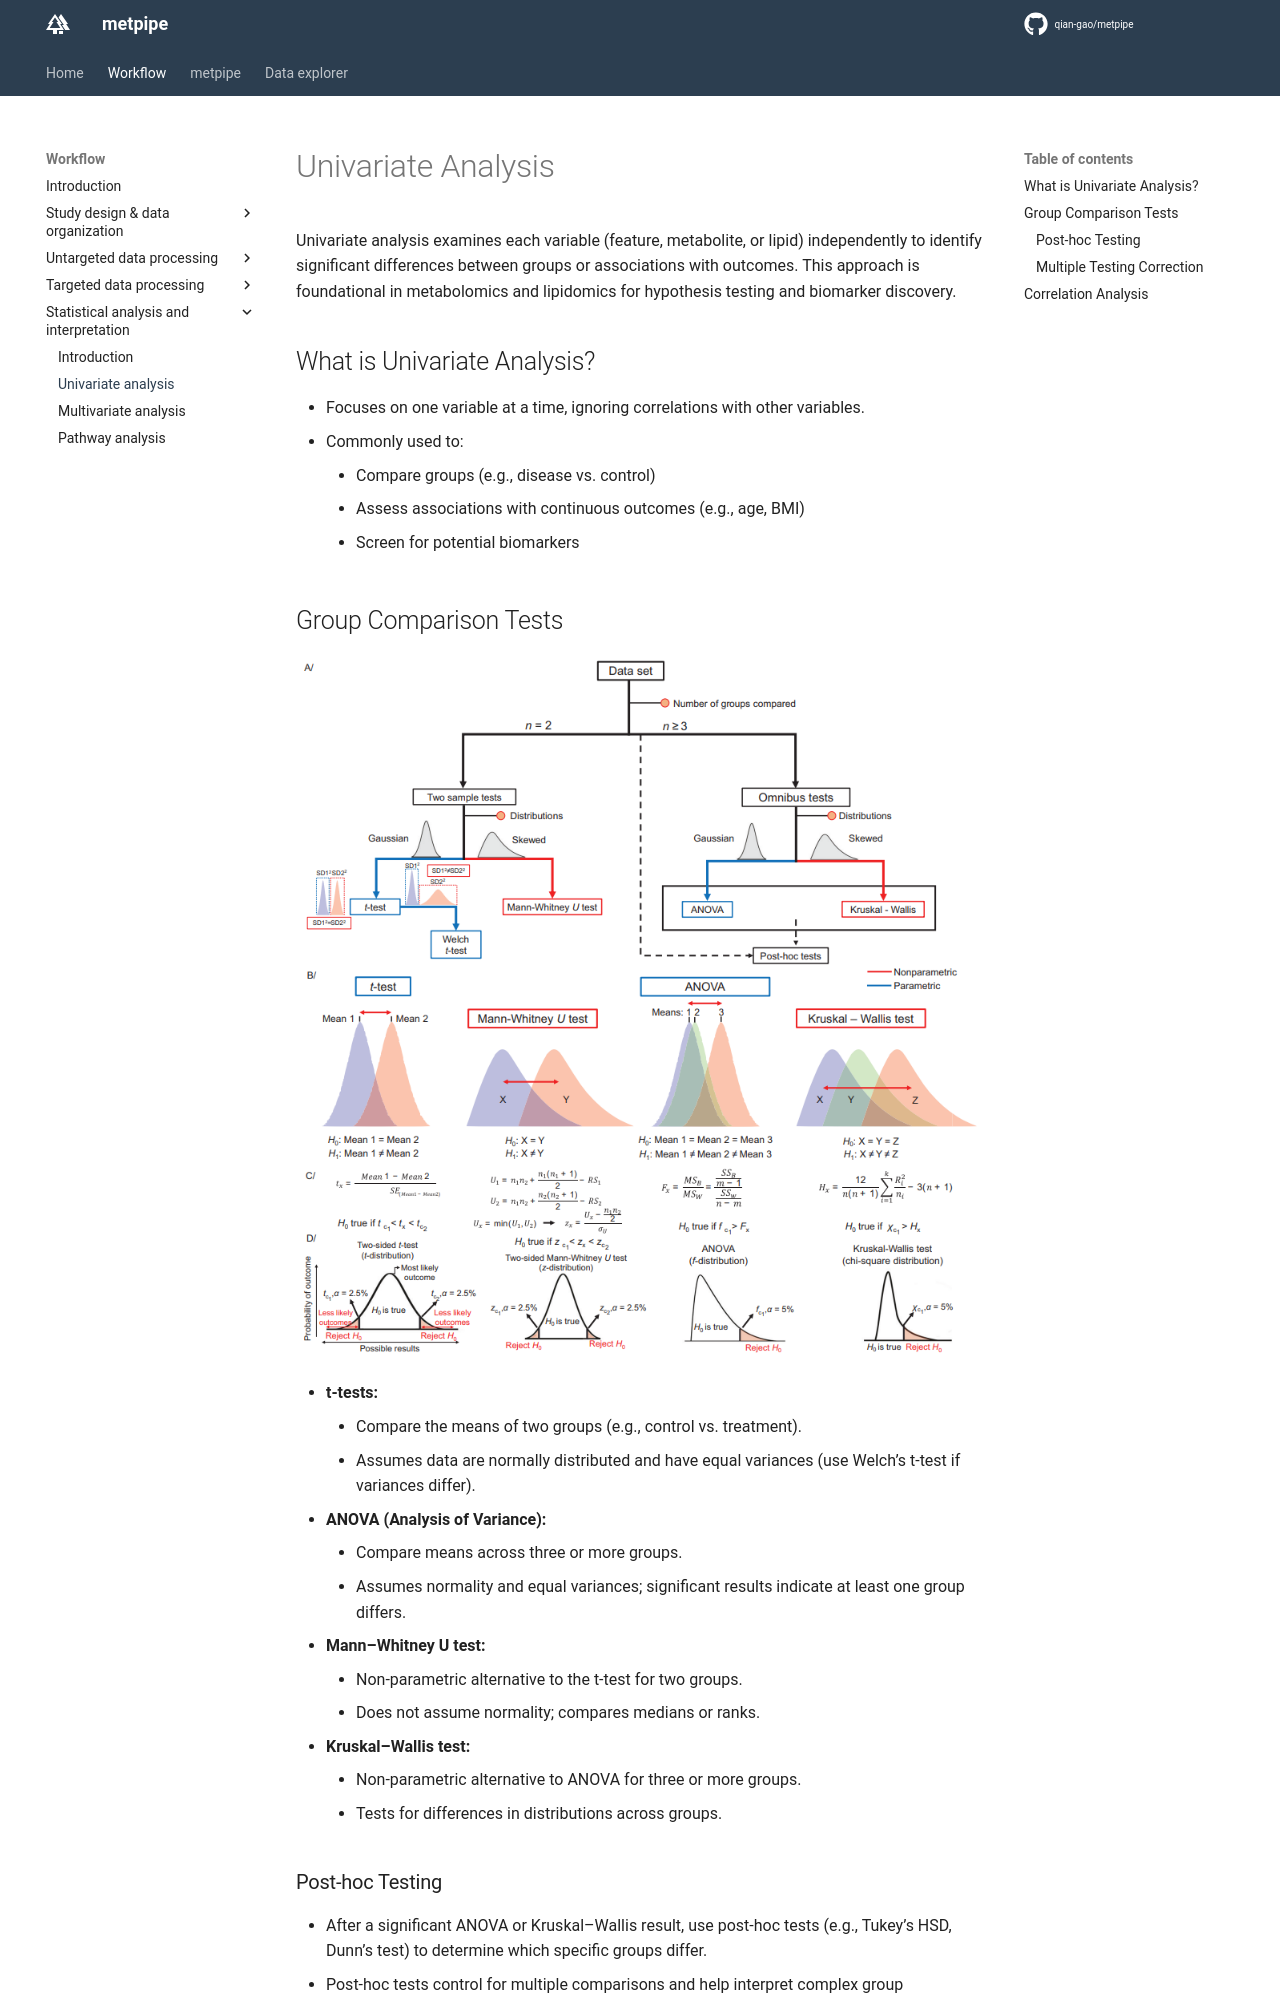

repository: qian-gao/metpipe_docs · page: workflow/univariate/index.html · generator: mkdocs

# Univariate Analysis

Univariate analysis examines each variable (feature, metabolite, or lipid) independently to identify significant differences between groups or associations with outcomes. This approach is foundational in metabolomics and lipidomics for hypothesis testing and biomarker discovery.

## What is Univariate Analysis?

- Focuses on one variable at a time, ignoring correlations with other variables.
- Commonly used to:
	- Compare groups (e.g., disease vs. control)
	- Assess associations with continuous outcomes (e.g., age, BMI)
	- Screen for potential biomarkers

## Group Comparison Tests

![](image/stat/uni_methods.png)

- **t-tests:**
	- Compare the means of two groups (e.g., control vs. treatment).
	- Assumes data are normally distributed and have equal variances (use Welch’s t-test if variances differ).
- **ANOVA (Analysis of Variance):**
	- Compare means across three or more groups.
	- Assumes normality and equal variances; significant results indicate at least one group differs.
- **Mann–Whitney U test:**
	- Non-parametric alternative to the t-test for two groups.
	- Does not assume normality; compares medians or ranks.
- **Kruskal–Wallis test:**
	- Non-parametric alternative to ANOVA for three or more groups.
	- Tests for differences in distributions across groups.

### Post-hoc Testing

- After a significant ANOVA or Kruskal–Wallis result, use post-hoc tests (e.g., Tukey’s HSD, Dunn’s test) to determine which specific groups differ.
- Post-hoc tests control for multiple comparisons and help interpret complex group differences.
